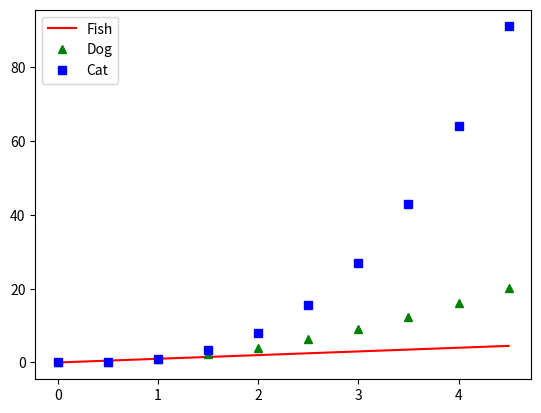

The script that saved this image:
import matplotlib.pyplot as plt
import numpy as np



a = np.arange(0,5,0.5)
plt.plot(a,a,'r-',label='Fish')
plt.plot(a,a**2,'g^',label='Dog')
plt.plot(a,a**3,'bs',label='Cat')

plt.legend()

# plt.plot([1,5,2,5,3])
# plt.ylabel('Y-axis')
# plt.xlabel('X-axis')
plt.show()